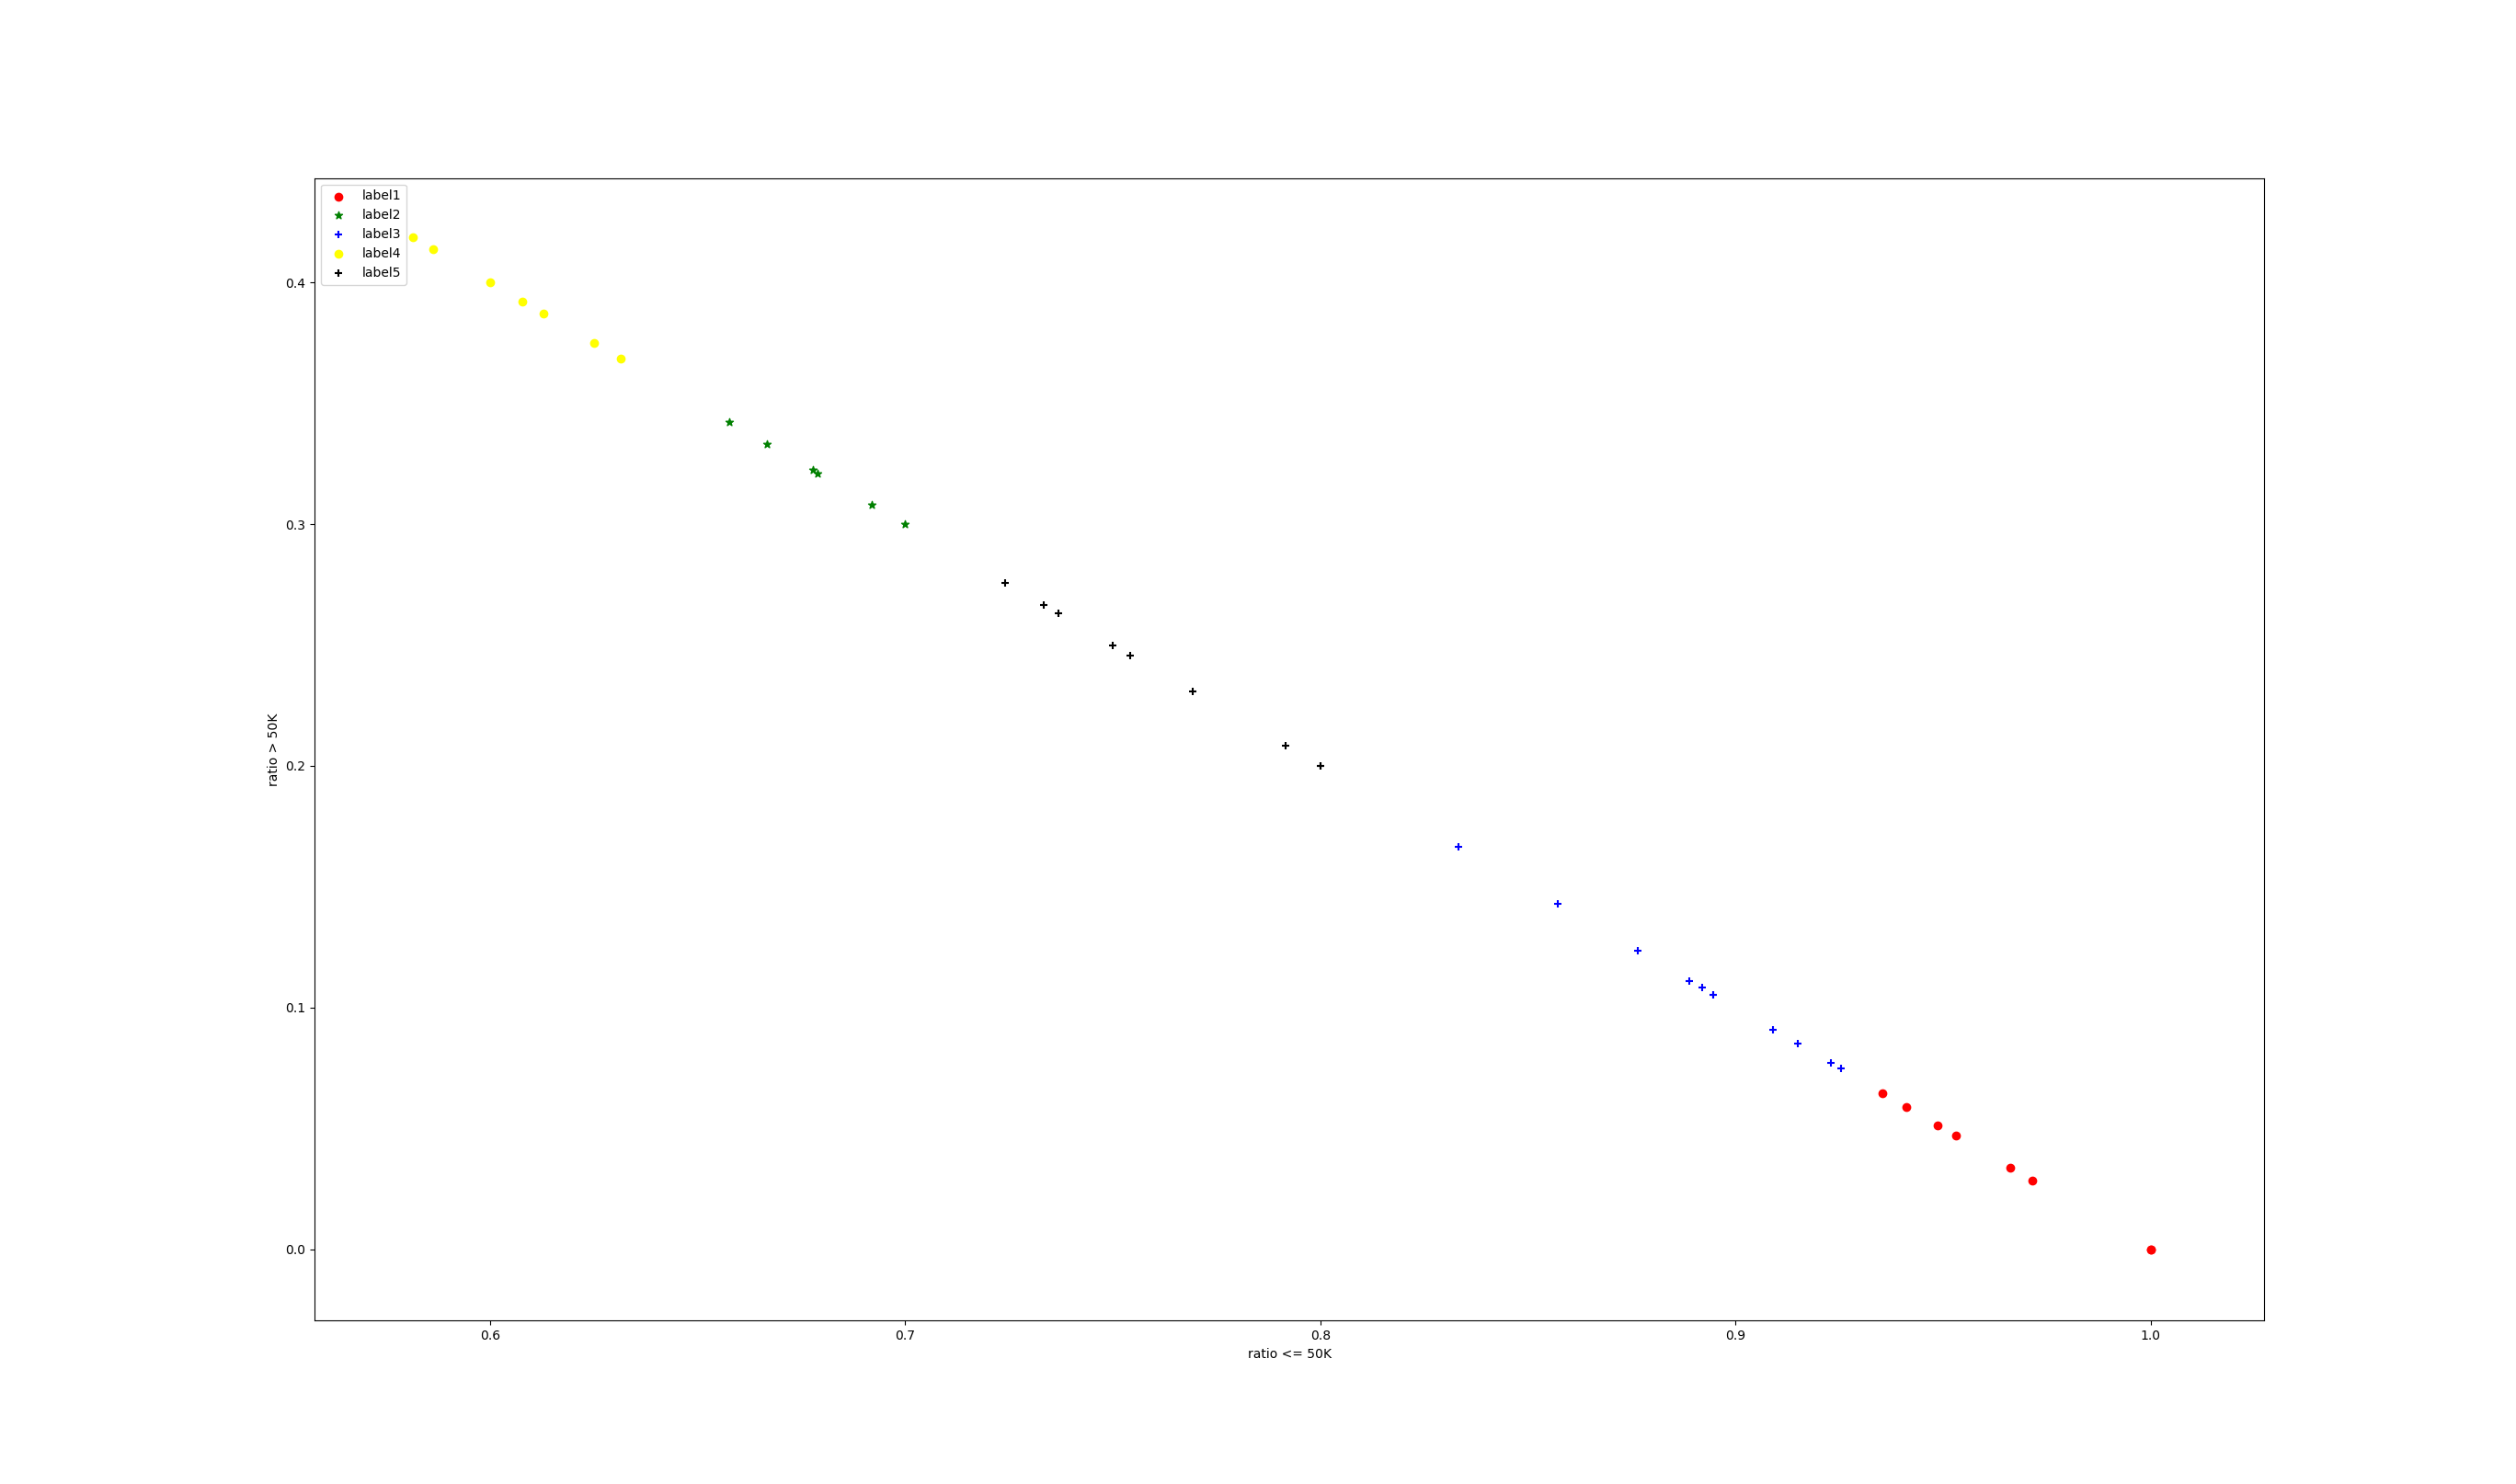

Here is the Python script that generated this plot:
import pandas as pd
from sklearn.cluster import KMeans
import matplotlib.pyplot as plt

def main():
    data = pd.read_csv("olap_export.txt", sep = "\t", engine='python', names=['country', 'education', '<=50K', '>50K'])
    data = data.fillna(0)
    data['all'] = data['<=50K'] + data['>50K']

    data['<=50K'] = data['<=50K'] / data['all']
    data['>50K'] = data['>50K'] / data['all']
    data = data.drop(['education'], axis=1)
    data = data.drop(['all'], axis=1)

    dataX = pd.DataFrame(data,columns = ['<=50K', '>50K'])
    #print(dataX)

    estimator = KMeans(n_clusters=5)
    estimator.fit(dataX)

    data['labels'] = estimator.labels_

    class_1 = ""
    class_2 = ""
    class_3 = ""
    class_4 = ""
    class_5 = ""

    for index, row in data.iterrows():
        if (row["labels"] == 0):
            if (class_1 != ""):
                class_1 += ", "
            class_1 += row["country"]
        elif (row["labels"] == 1):
            if (class_2 != ""):
                class_2 += ", "
            class_2 += row["country"]
        elif (row["labels"] == 2):
            if (class_3 != ""):
                class_3 += ", "
            class_3 += row["country"]
        elif (row["labels"] == 3):
            if (class_4 != ""):
                class_4 += ", "
            class_4 += row["country"]
        else:
            if (class_5 != ""):
                class_5 += ", "
            class_5 += row["country"]

    print("Country in class 1: " + class_1)
    print("Country in class 2: " + class_2)
    print("Country in class 3: " + class_3)
    print("Country in class 4: " + class_4)
    print("Country in class 5: " + class_5)

    x0 = data.loc[(data['labels'] == 0)]
    x1 = data.loc[(data['labels'] == 1)]
    x2 = data.loc[(data['labels'] == 2)]
    x3 = data.loc[(data['labels'] == 3)]
    x4 = data.loc[(data['labels'] == 4)]

    plt.scatter(x0['<=50K'], x0['>50K'], c="red", marker='o', label='label1')
    plt.scatter(x1['<=50K'], x1['>50K'], c="green", marker='*', label='label2')
    plt.scatter(x2['<=50K'], x2['>50K'], c="blue", marker='+', label='label3')
    plt.scatter(x3['<=50K'], x3['>50K'], c="yellow", marker='o', label='label4')
    plt.scatter(x4['<=50K'], x4['>50K'], c="black", marker='+', label='label5')

    plt.xlabel('ratio <= 50K')
    plt.ylabel('ratio > 50K')
    plt.legend(loc=2)
    plt.show()

if __name__ == '__main__':
    main()
